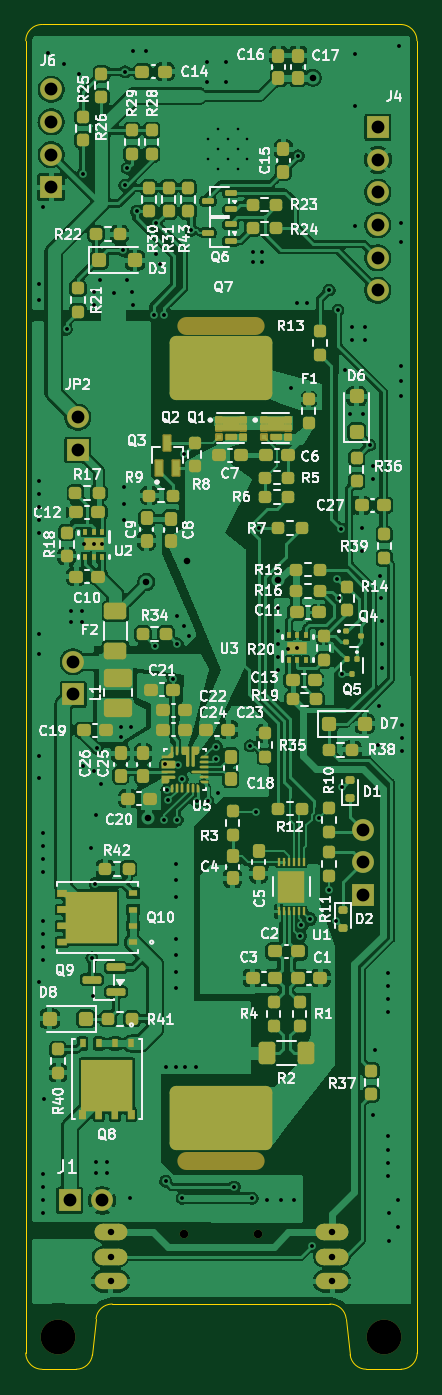
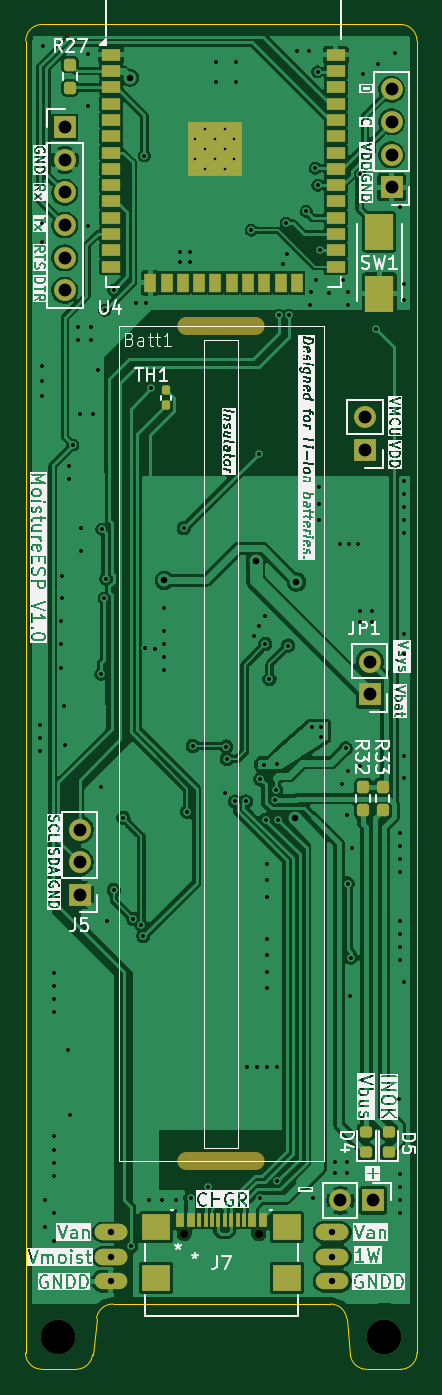
Circuit board: 9 layer files. Board 30.5 x 104.8 mm.
- bottom_copper: MoistureESP-B_Cu.gbr (200293 bytes)
- bottom_mask: MoistureESP-B_Mask.gbr (5199 bytes)
- bottom_silk: MoistureESP-B_Silkscreen.gbr (299954 bytes)
- outline: MoistureESP-Edge_Cuts.gbr (1544 bytes)
- top_copper: MoistureESP-F_Cu.gbr (348624 bytes)
- top_mask: MoistureESP-F_Mask.gbr (18420 bytes)
- top_silk: MoistureESP-F_Silkscreen.gbr (152731 bytes)
- drill: MoistureESP-NPTH.drl (496 bytes)
- drill: MoistureESP-PTH.drl (4544 bytes)

=== bottom_copper: MoistureESP-B_Cu.gbr (200293 bytes, source omitted) ===
=== bottom_mask: MoistureESP-B_Mask.gbr ===
%TF.GenerationSoftware,KiCad,Pcbnew,10.0.0-10.0.0~ubuntu24.04.1*%
%TF.CreationDate,2026-04-15T14:11:25+02:00*%
%TF.ProjectId,MoistureESP,4d6f6973-7475-4726-9545-53502e6b6963,rev?*%
%TF.SameCoordinates,Original*%
%TF.FileFunction,Soldermask,Bot*%
%TF.FilePolarity,Negative*%
%FSLAX46Y46*%
G04 Gerber Fmt 4.6, Leading zero omitted, Abs format (unit mm)*
G04 Created by KiCad (PCBNEW 10.0.0-10.0.0~ubuntu24.04.1) date 2026-04-15 14:11:25*
%MOMM*%
%LPD*%
G01*
G04 APERTURE LIST*
G04 Aperture macros list*
%AMRoundRect*
0 Rectangle with rounded corners*
0 $1 Rounding radius*
0 $2 $3 $4 $5 $6 $7 $8 $9 X,Y pos of 4 corners*
0 Add a 4 corners polygon primitive as box body*
4,1,4,$2,$3,$4,$5,$6,$7,$8,$9,$2,$3,0*
0 Add four circle primitives for the rounded corners*
1,1,$1+$1,$2,$3*
1,1,$1+$1,$4,$5*
1,1,$1+$1,$6,$7*
1,1,$1+$1,$8,$9*
0 Add four rect primitives between the rounded corners*
20,1,$1+$1,$2,$3,$4,$5,0*
20,1,$1+$1,$4,$5,$6,$7,0*
20,1,$1+$1,$6,$7,$8,$9,0*
20,1,$1+$1,$8,$9,$2,$3,0*%
G04 Aperture macros list end*
%ADD10C,2.700000*%
%ADD11O,2.540000X1.270000*%
%ADD12RoundRect,0.635000X0.635000X0.000010X-0.635000X0.000010X-0.635000X-0.000010X0.635000X-0.000010X0*%
%ADD13O,6.800000X1.400000*%
%ADD14RoundRect,0.237500X-0.237500X0.250000X-0.237500X-0.250000X0.237500X-0.250000X0.237500X0.250000X0*%
%ADD15R,1.700000X1.700000*%
%ADD16C,1.700000*%
%ADD17RoundRect,0.218750X0.256250X-0.218750X0.256250X0.218750X-0.256250X0.218750X-0.256250X-0.218750X0*%
%ADD18C,0.660400*%
%ADD19R,2.159000X2.006600*%
%ADD20R,0.609600X1.143000*%
%ADD21R,0.304800X1.143000*%
%ADD22RoundRect,0.160000X0.160000X-0.197500X0.160000X0.197500X-0.160000X0.197500X-0.160000X-0.197500X0*%
%ADD23RoundRect,0.237500X0.237500X-0.250000X0.237500X0.250000X-0.237500X0.250000X-0.237500X-0.250000X0*%
%ADD24R,2.200000X2.800000*%
%ADD25R,1.500000X0.900000*%
%ADD26R,0.900000X1.500000*%
%ADD27C,0.600000*%
%ADD28R,4.200000X4.200000*%
G04 APERTURE END LIST*
D10*
%TO.C,H1*%
X38100000Y-154940000D03*
%TD*%
D11*
%TO.C,J2*%
X59436000Y-150622000D03*
D12*
X59436000Y-148717000D03*
X59436000Y-146812000D03*
%TD*%
D13*
%TO.C,Batt1*%
X50800000Y-76200000D03*
X50800000Y-141224000D03*
%TD*%
D10*
%TO.C,H2*%
X63500000Y-154940000D03*
%TD*%
D11*
%TO.C,J3*%
X42164000Y-150622000D03*
D12*
X42164000Y-148717000D03*
X42164000Y-146812000D03*
%TD*%
D14*
%TO.C,R33*%
X38227000Y-112117500D03*
X38227000Y-113942500D03*
%TD*%
D15*
%TO.C,J6*%
X37541200Y-65379600D03*
D16*
X37541200Y-62839600D03*
X37541200Y-60299600D03*
X37541200Y-57759600D03*
%TD*%
D17*
%TO.C,D5*%
X37744400Y-140538300D03*
X37744400Y-138963300D03*
%TD*%
D15*
%TO.C,JP1*%
X39243000Y-104907000D03*
D16*
X39243000Y-102367000D03*
%TD*%
D18*
%TO.C,J7*%
X53674488Y-146918279D03*
X47894486Y-146918279D03*
D19*
X55894487Y-146418279D03*
X45674487Y-146418279D03*
X55894487Y-150348279D03*
X45674487Y-150348279D03*
D20*
X53984488Y-145843279D03*
X53184487Y-145843279D03*
D21*
X52034487Y-145843279D03*
X51034487Y-145843279D03*
X50534487Y-145843279D03*
X49534487Y-145843279D03*
D20*
X48384487Y-145843279D03*
X47584488Y-145843279D03*
D21*
X49034488Y-145843279D03*
X50034486Y-145843279D03*
X51534488Y-145843279D03*
X52534486Y-145843279D03*
%TD*%
D15*
%TO.C,J4*%
X62992000Y-60706000D03*
D16*
X62992000Y-63246000D03*
X62992000Y-65786000D03*
X62992000Y-68326000D03*
X62992000Y-70866000D03*
X62992000Y-73406000D03*
%TD*%
D22*
%TO.C,TH1*%
X55118000Y-82385500D03*
X55118000Y-81190500D03*
%TD*%
D17*
%TO.C,D4*%
X39522400Y-140538300D03*
X39522400Y-138963300D03*
%TD*%
D23*
%TO.C,R27*%
X62585600Y-57656100D03*
X62585600Y-55831100D03*
%TD*%
D14*
%TO.C,R32*%
X39751000Y-112117500D03*
X39751000Y-113942500D03*
%TD*%
D15*
%TO.C,JP2*%
X39624000Y-85857000D03*
D16*
X39624000Y-83317000D03*
%TD*%
D15*
%TO.C,J1*%
X38984000Y-144322800D03*
D16*
X41524000Y-144322800D03*
%TD*%
D15*
%TO.C,J5*%
X61849000Y-120510000D03*
D16*
X61849000Y-117970000D03*
X61849000Y-115430000D03*
%TD*%
D24*
%TO.C,SW1*%
X38506400Y-73672400D03*
X38506400Y-68872400D03*
%TD*%
D25*
%TO.C,U4*%
X59379000Y-55065000D03*
X59379000Y-56335000D03*
X59379000Y-57605000D03*
X59379000Y-58875000D03*
X59379000Y-60145000D03*
X59379000Y-61415000D03*
X59379000Y-62685000D03*
X59379000Y-63955000D03*
X59379000Y-65225000D03*
X59379000Y-66495000D03*
X59379000Y-67765000D03*
X59379000Y-69035000D03*
X59379000Y-70305000D03*
X59379000Y-71575000D03*
D26*
X56339000Y-72825000D03*
X55069000Y-72825000D03*
X53799000Y-72825000D03*
X52529000Y-72825000D03*
X51259000Y-72825000D03*
X49989000Y-72825000D03*
X48719000Y-72825000D03*
X47449000Y-72825000D03*
X46179000Y-72825000D03*
X44909000Y-72825000D03*
D25*
X41879000Y-71575000D03*
X41879000Y-70305000D03*
X41879000Y-69035000D03*
X41879000Y-67765000D03*
X41879000Y-66495000D03*
X41879000Y-65225000D03*
X41879000Y-63955000D03*
X41879000Y-62685000D03*
X41879000Y-61415000D03*
X41879000Y-60145000D03*
X41879000Y-58875000D03*
X41879000Y-57605000D03*
X41879000Y-56335000D03*
X41879000Y-55065000D03*
D27*
X52834000Y-63167500D03*
X52834000Y-61642500D03*
X52071500Y-63930000D03*
X52071500Y-62405000D03*
X52071500Y-60880000D03*
X51309000Y-63167500D03*
D28*
X51309000Y-62405000D03*
D27*
X51309000Y-61642500D03*
X50546500Y-63930000D03*
X50546500Y-62405000D03*
X50546500Y-60880000D03*
X49784000Y-63167500D03*
X49784000Y-61642500D03*
%TD*%
M02*

=== bottom_silk: MoistureESP-B_Silkscreen.gbr (299954 bytes, source omitted) ===
=== outline: MoistureESP-Edge_Cuts.gbr ===
%TF.GenerationSoftware,KiCad,Pcbnew,10.0.0-10.0.0~ubuntu24.04.1*%
%TF.CreationDate,2026-04-15T14:11:25+02:00*%
%TF.ProjectId,MoistureESP,4d6f6973-7475-4726-9545-53502e6b6963,rev?*%
%TF.SameCoordinates,Original*%
%TF.FileFunction,Profile,NP*%
%FSLAX46Y46*%
G04 Gerber Fmt 4.6, Leading zero omitted, Abs format (unit mm)*
G04 Created by KiCad (PCBNEW 10.0.0-10.0.0~ubuntu24.04.1) date 2026-04-15 14:11:25*
%MOMM*%
%LPD*%
G01*
G04 APERTURE LIST*
%TA.AperFunction,Profile*%
%ADD10C,0.050000*%
%TD*%
G04 APERTURE END LIST*
D10*
X35560000Y-53975000D02*
G75*
G02*
X36830000Y-52705000I1270000J0D01*
G01*
X35560000Y-156210000D02*
X35560000Y-53975000D01*
X36830000Y-52705000D02*
X64770235Y-52705000D01*
X36830000Y-157480000D02*
G75*
G02*
X35560000Y-156210000I0J1270000D01*
G01*
X39490613Y-157480000D02*
X36830000Y-157480000D01*
X40754316Y-156336311D02*
G75*
G02*
X39490613Y-157480013I-1263716J126311D01*
G01*
X41033685Y-153541321D02*
X40754316Y-156336311D01*
X41033685Y-153541321D02*
G75*
G02*
X42297388Y-152397691I1263615J-126279D01*
G01*
X59263182Y-152397632D02*
X42297388Y-152397632D01*
X59263182Y-152397632D02*
G75*
G02*
X60525564Y-153528835I18J-1269968D01*
G01*
X60835603Y-156348589D02*
X60525574Y-153528834D01*
X62098230Y-157479790D02*
G75*
G02*
X60835616Y-156348588I-230J1269990D01*
G01*
X64770235Y-52705000D02*
G75*
G02*
X66040200Y-53974765I-35J-1270000D01*
G01*
X64789368Y-157479292D02*
X62098230Y-157479790D01*
X66040235Y-53974765D02*
X66059133Y-156209057D01*
X66059133Y-156209057D02*
G75*
G02*
X64789368Y-157479233I-1269933J-243D01*
G01*
M02*

=== top_copper: MoistureESP-F_Cu.gbr (348624 bytes, source omitted) ===
=== top_mask: MoistureESP-F_Mask.gbr (18420 bytes, source omitted) ===
=== top_silk: MoistureESP-F_Silkscreen.gbr (152731 bytes, source omitted) ===
=== drill: MoistureESP-NPTH.drl ===
M48
; DRILL file KiCad 10.0.0-10.0.0~ubuntu24.04.1 date 2026-04-15T14:20:57
; FORMAT={-:-/ absolute / metric / decimal}
; #@! TF.CreationDate,2026-04-15T14:20:57+02:00
; #@! TF.GenerationSoftware,Kicad,Pcbnew,10.0.0-10.0.0~ubuntu24.04.1
; #@! TF.FileFunction,NonPlated,1,2,NPTH
FMAT,2
METRIC
; #@! TA.AperFunction,NonPlated,NPTH,ComponentDrill
T1C0.660
; #@! TA.AperFunction,NonPlated,NPTH,ComponentDrill
T2C2.700
%
G90
G05
T1
X47.894Y-146.918
X53.674Y-146.918
T2
X38.1Y-154.94
X63.5Y-154.94
M30

=== drill: MoistureESP-PTH.drl ===
M48
; DRILL file KiCad 10.0.0-10.0.0~ubuntu24.04.1 date 2026-04-15T14:20:57
; FORMAT={-:-/ absolute / metric / decimal}
; #@! TF.CreationDate,2026-04-15T14:20:57+02:00
; #@! TF.GenerationSoftware,Kicad,Pcbnew,10.0.0-10.0.0~ubuntu24.04.1
; #@! TF.FileFunction,Plated,1,2,PTH
FMAT,2
METRIC
; #@! TA.AperFunction,Plated,PTH,ComponentDrill
T1C0.200
; #@! TA.AperFunction,Plated,PTH,ViaDrill
T2C0.300
; #@! TA.AperFunction,Plated,PTH,ComponentDrill
T3C0.500
; #@! TA.AperFunction,Plated,PTH,ViaDrill
T4C0.508
; #@! TA.AperFunction,Plated,PTH,ComponentDrill
T5C1.000
%
G90
G05
T1
X49.784Y-61.642
X49.784Y-63.167
X50.546Y-60.88
X50.546Y-62.405
X50.546Y-63.93
X51.309Y-61.642
X51.309Y-63.167
X52.072Y-60.88
X52.072Y-62.405
X52.072Y-63.93
X52.834Y-61.642
X52.834Y-63.167
T2
X36.576Y-72.949
X36.576Y-74.168
X36.576Y-88.265
X36.576Y-89.281
X36.576Y-90.297
X36.576Y-91.313
X36.576Y-92.329
X36.576Y-100.203
X36.576Y-101.727
X36.576Y-109.728
X36.576Y-111.379
X36.576Y-127.305
X36.881Y-66.904
X36.881Y-115.672
X36.881Y-116.688
X36.881Y-117.704
X36.881Y-118.72
X36.881Y-122.53
X36.881Y-123.546
X36.881Y-124.562
X36.881Y-125.578
X36.881Y-142.24
X36.881Y-143.256
X36.881Y-144.272
X36.881Y-145.288
X36.982Y-136.398
X37.287Y-54.915
X38.557Y-55.778
X38.735Y-76.454
X39.091Y-98.4
X39.091Y-99.289
X39.726Y-56.591
X39.98Y-98.4
X39.98Y-99.289
X40.005Y-110.49
X40.023Y-64.345
X40.132Y-93.218
X40.64Y-116.84
X40.7Y-125.416
X40.767Y-128.397
X40.844Y-93.217
X40.894Y-73.533
X40.894Y-110.871
X40.902Y-74.549
X40.956Y-119.634
X41.021Y-114.3
X41.021Y-141.326
X41.021Y-142.215
X41.109Y-109.093
X41.351Y-72.644
X41.402Y-111.862
X41.529Y-93.218
X41.91Y-141.326
X41.91Y-142.215
X42.418Y-73.66
X43.014Y-107.442
X43.014Y-108.204
X43.129Y-70.307
X43.18Y-88.773
X43.18Y-90.043
X43.18Y-91.313
X43.282Y-65.227
X43.307Y-56.388
X43.434Y-72.644
X43.485Y-63.906
X43.688Y-144.145
X43.776Y-107.442
X43.815Y-73.533
X43.902Y-74.549
X43.942Y-54.737
X44.196Y-67.257
X44.907Y-54.762
X45.517Y-75.336
X45.593Y-101.092
X45.72Y-70.612
X45.744Y-68.198
X46.025Y-71.374
X46.321Y-75.359
X46.355Y-114.681
X46.444Y-110.344
X46.454Y-142.837
X46.482Y-133.934
X46.549Y-112.354
X46.632Y-113.15
X47.052Y-103.694
X47.244Y-118.11
X47.244Y-119.38
X47.244Y-120.65
X47.244Y-123.952
X47.244Y-125.222
X47.244Y-126.492
X47.244Y-127.762
X47.244Y-133.934
X47.359Y-114.669
X47.371Y-98.806
X47.371Y-100.965
X47.459Y-110.363
X47.752Y-111.506
X47.752Y-144.145
X47.879Y-86.133
X47.879Y-99.568
X48.006Y-133.934
X48.26Y-100.33
X48.463Y-68.732
X48.793Y-133.934
X48.877Y-113.236
X49.657Y-55.626
X49.657Y-57.15
X49.727Y-113.236
X50.38Y-109.923
X50.419Y-108.966
X50.546Y-112.573
X51.181Y-55.626
X51.181Y-57.15
X51.816Y-143.264
X53.034Y-108.914
X53.2Y-144.145
X53.238Y-71.222
X53.264Y-70.46
X53.467Y-114.046
X53.721Y-91.948
X54.0Y-70.46
X54.0Y-71.222
X54.356Y-144.272
X55.245Y-98.171
X55.245Y-99.949
X55.245Y-100.965
X55.245Y-101.981
X55.245Y-102.997
X55.448Y-144.272
X56.007Y-101.346
X56.261Y-81.026
X56.439Y-144.272
X56.693Y-74.422
X56.727Y-101.283
X56.794Y-62.941
X56.891Y-123.725
X57.023Y-122.881
X57.455Y-74.422
X57.669Y-122.41
X57.836Y-147.904
X58.434Y-114.52
X59.182Y-120.142
X59.194Y-73.394
X59.701Y-122.53
X59.817Y-95.885
X59.893Y-74.981
X59.944Y-97.409
X60.126Y-92.05
X60.198Y-103.327
X60.198Y-112.141
X60.401Y-79.604
X60.808Y-83.058
X60.96Y-76.251
X60.96Y-77.267
X61.214Y-54.991
X61.214Y-59.055
X61.214Y-68.377
X61.722Y-91.948
X61.722Y-93.726
X61.824Y-83.058
X61.976Y-76.251
X61.976Y-77.267
X62.357Y-85.471
X62.611Y-137.668
X62.636Y-87.071
X62.636Y-88.087
X62.738Y-132.588
X62.992Y-108.839
X63.094Y-105.766
X63.195Y-95.656
X63.246Y-97.384
X63.297Y-99.212
X63.297Y-100.99
X63.297Y-102.819
X63.805Y-126.594
X63.805Y-127.61
X63.805Y-128.626
X63.805Y-129.642
X63.805Y-139.344
X63.805Y-140.36
X63.805Y-141.376
X63.805Y-142.392
X63.856Y-145.288
X63.856Y-147.472
X64.567Y-144.272
X64.567Y-146.406
X64.668Y-54.356
X64.77Y-68.174
X64.77Y-69.647
X64.77Y-79.35
X64.77Y-80.518
X64.77Y-81.661
X64.897Y-107.315
X64.897Y-108.331
X64.897Y-109.347
T3
X42.164Y-146.812
X42.164Y-148.717
X42.164Y-150.622
X59.436Y-146.812
X59.436Y-148.717
X59.436Y-150.622
T4
X44.958Y-96.139
X45.085Y-114.554
X48.133Y-94.488
X55.245Y-96.012
X57.912Y-56.845
T5
X37.541Y-57.76
X37.541Y-60.3
X37.541Y-62.84
X37.541Y-65.38
X38.984Y-144.323
X39.243Y-102.367
X39.243Y-104.907
X39.624Y-83.317
X39.624Y-85.857
X41.524Y-144.323
X61.849Y-115.43
X61.849Y-117.97
X61.849Y-120.51
X62.992Y-60.706
X62.992Y-63.246
X62.992Y-65.786
X62.992Y-68.326
X62.992Y-70.866
X62.992Y-73.406
T5
G00X48.1Y-76.2
M15
G01X53.5Y-76.2
M16
G05
G00X48.1Y-141.224
M15
G01X53.5Y-141.224
M16
G05
M30
